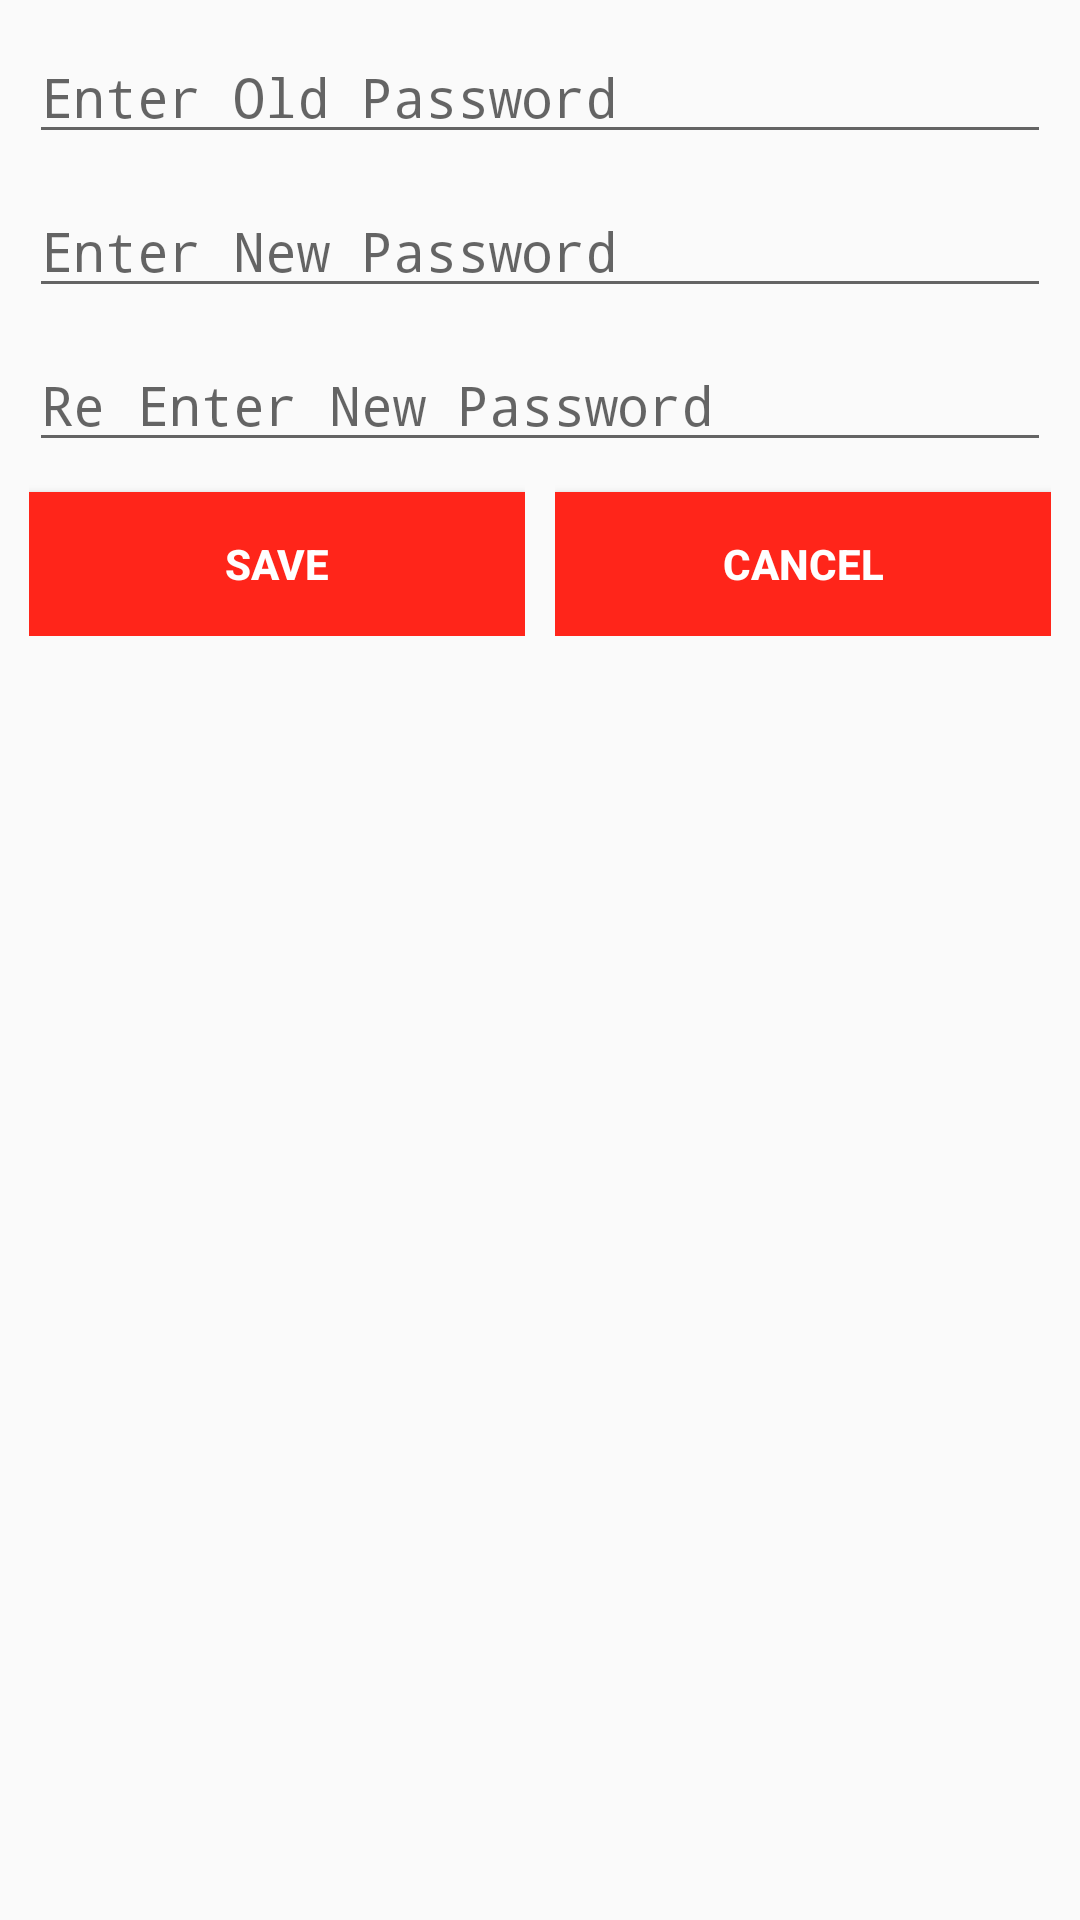

Reconstruct the res/layout file that produces this screen, plus the resources it refers to.
<!-- AndroidManifest.xml: application theme AppTheme -->
<!-- res/layout/activity_password_change.xml -->
<?xml version="1.0" encoding="utf-8"?>
<RelativeLayout xmlns:android="http://schemas.android.com/apk/res/android"
    xmlns:tools="http://schemas.android.com/tools"
    android:layout_width="match_parent"
    android:layout_height="match_parent"
    android:paddingBottom="@dimen/activity_vertical_margin"
    android:paddingLeft="@dimen/activity_horizontal_margin"
    android:paddingRight="@dimen/activity_horizontal_margin"
    android:paddingTop="@dimen/activity_vertical_margin"
    tools:context="in.stallats.deals.deal4u.PasswordChangeActivity">


    <LinearLayout
        android:layout_width="match_parent"
        android:layout_height="match_parent"
        android:layout_marginTop="10dp"
        android:layout_marginLeft="10dp"
        android:layout_marginRight="10dp"
        android:orientation="vertical"
        android:id="@+id/linearLayout">
        <EditText
            android:layout_width="match_parent"
            android:layout_height="wrap_content"
            android:inputType="textPassword"
            android:hint="Enter Old Password"
            android:ems="10"
            android:id="@+id/change_old_password"
            android:layout_gravity="center_horizontal" />

        <EditText
            android:layout_width="match_parent"
            android:layout_height="wrap_content"
            android:inputType="textPassword"
            android:ems="10"
            android:hint="Enter New Password"
            android:layout_marginTop="10dp"
            android:id="@+id/change_new_password"
            android:layout_gravity="center_horizontal" />

        <EditText
            android:layout_width="match_parent"
            android:layout_height="wrap_content"
            android:inputType="textPassword"
            android:ems="10"
            android:hint="Re Enter New Password"
            android:layout_marginTop="10dp"
            android:id="@+id/change_renew_password"
            android:layout_gravity="center_horizontal" />

        <LinearLayout
            android:orientation="horizontal"
            android:layout_width="match_parent"
            android:layout_height="wrap_content">

            <LinearLayout
                android:orientation="vertical"
                android:layout_width="0dp"
                android:layout_height="wrap_content"
                android:layout_weight="1"
                android:layout_marginRight="5dp">

                <Button
                    style="?android:attr/buttonStyleSmall"
                    android:layout_width="match_parent"
                    android:layout_height="wrap_content"
                    android:text="Save"
                    android:id="@+id/change_submit"
                    android:background="@color/colorPrimary"
                    android:textColor="@color/cast_libraries_material_featurehighlight_text_body_color"
                    android:textStyle="bold"
                    android:layout_marginTop="10dp"
                    android:layout_gravity="center_horizontal" />
            </LinearLayout>

            <LinearLayout
                android:orientation="vertical"
                android:layout_width="0dp"
                android:layout_height="wrap_content"
                android:layout_weight="1"
                android:layout_marginLeft="5dp">

                <Button
                    style="?android:attr/buttonStyleSmall"
                    android:layout_width="match_parent"
                    android:layout_height="wrap_content"
                    android:text="Cancel"
                    android:id="@+id/change_cancel"
                    android:background="@color/colorPrimary"
                    android:textColor="@color/cast_libraries_material_featurehighlight_text_body_color"
                    android:textStyle="bold"
                    android:layout_marginTop="10dp"
                    android:layout_gravity="center_horizontal" />
            </LinearLayout>
        </LinearLayout>

    </LinearLayout>

</RelativeLayout>
<!-- resources referenced by this layout -->
<resources>
  <color name="cast_libraries_material_featurehighlight_text_body_color">#FFF</color>
  <color name="colorPrimary">#ff251a</color>
  <style name="AppTheme" parent="Theme.AppCompat.Light.DarkActionBar">
          
          <item name="colorPrimary">@color/colorPrimary</item>
          <item name="colorPrimaryDark">@color/colorPrimaryDark</item>
          <item name="colorAccent">@color/colorAccent</item>
          <item name="actionMenuTextColor">@color/actionMenuTextColor</item>
      </style>
  <color name="colorPrimaryDark">#d60c02</color>
  <color name="colorAccent">#009688</color>
  <color name="actionMenuTextColor">#009917</color>
</resources>
